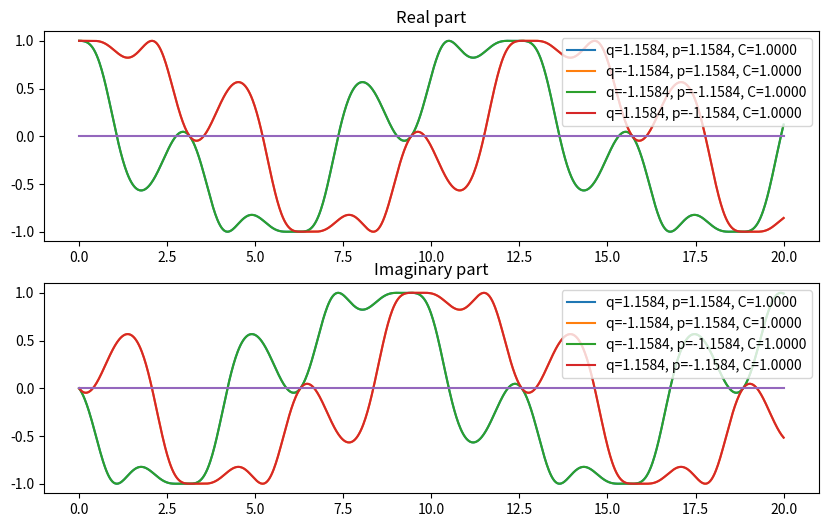

Write the Python code that produced this figure.
import numpy as np
import matplotlib.pyplot as plt

def lagrangian(q,p,m,omega):
	return 0.5 * ( p**2 / m - m * omega**2 * q**2 )

def energy(q,p,m,omega):
	return 0.5 * ( p**2 / m + m * omega**2 * q**2 )

def func(t,q,p,m,omega):
	return 0.5 * ( omega + lagrangian(q,p,m,omega) * np.sin( 2 * omega * t ) / ( omega * t ) ) * t 

def frict(t,q,p,m,omega):
	return 2/m * (0.5*energy(q,p,m,omega)*t+0.25/omega*lagrangian(q,p,m,omega)*np.sin(2*omega*t)-0.25*q*p*(np.cos(2*omega*t)-1))

def exponent(t,q,p,c,m,omega):
	return np.log(c) - 1j * 0.5 * ( omega * t - lagrangian(q,p,m,omega) * np.sin( 2 * omega * t ) / omega + 2 * q * p * np.sin( omega * t )**2 )

m = 1.0
omega = 1.0
A = 1.1584

q = [A, -A, -A, A]
p = [A, A, -A, -A]
c = [1.0,1.0,1.0,1.0]

if len(q) == len(p) and len(p) == len(c):
	N = len(q)
else:
	raise NameError('inconsistent sizes of q, p, c')

t = np.linspace(0,20,1000)
fig = plt.figure( figsize = (10,6), facecolor = 'w' )
ax1 = fig.add_subplot(211)
ax2 = fig.add_subplot(212)
#fig1 = plt.figure( figsize = (10,6), facecolor = 'w' )
#ax3 = fig1.add_axes([0.1,0.1,0.8,0.8])
for i in range(N):
	e = [np.exp( exponent(_,q[i],p[i],c[i],m,omega) ) for _ in t]
#	e = [ exponent(_,q[i],p[i],c[i],m,omega)  for _ in t]
	f = [func(_,q[i],p[i],m,omega) for _ in t]
	ax1.plot(t,[_.real for _ in e],label='q={:.4f}, p={:.4f}, C={:.4f}'.format(q[i],p[i],c[i]))
	ax1.set_title('Real part')
	ax2.plot(t,[_.imag for _ in e],label='q={:.4f}, p={:.4f}, C={:.4f}'.format(q[i],p[i],c[i]))
	ax2.set_title('Imaginary part')
#	ax3.plot(t,[_ for _ in f])

ax1.legend(loc="upper right")
ax2.legend(loc="upper right")

ax1.plot(t,[0 for _ in t])
ax2.plot(t,[0 for _ in t])
plt.show()


